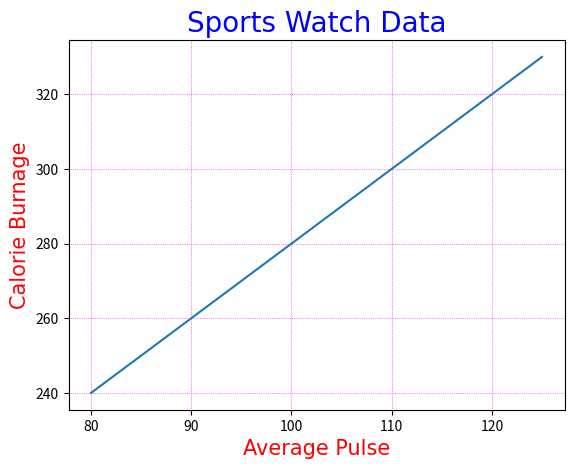

This chart was generated by the following Python code:
import numpy as np
import matplotlib.pyplot as plt

x = np.array([80, 85, 90, 95, 100, 105, 110, 115, 120, 125])
y = np.array([240, 250, 260, 270, 280, 290, 300, 310, 320, 330])

font1 = {'family': 'ui-serif', 'color': 'blue', 'size': 20}
font2 = {'family': 'ui-serif', 'color': 'red', 'size': 15}

plt.title("Sports Watch Data", fontdict=font1)
plt.xlabel("Average Pulse", fontdict=font2)
plt.ylabel("Calorie Burnage", fontdict=font2)

plt.plot(x, y)
plt.grid(color='magenta', linestyle=':', linewidth=0.5)
plt.show()
